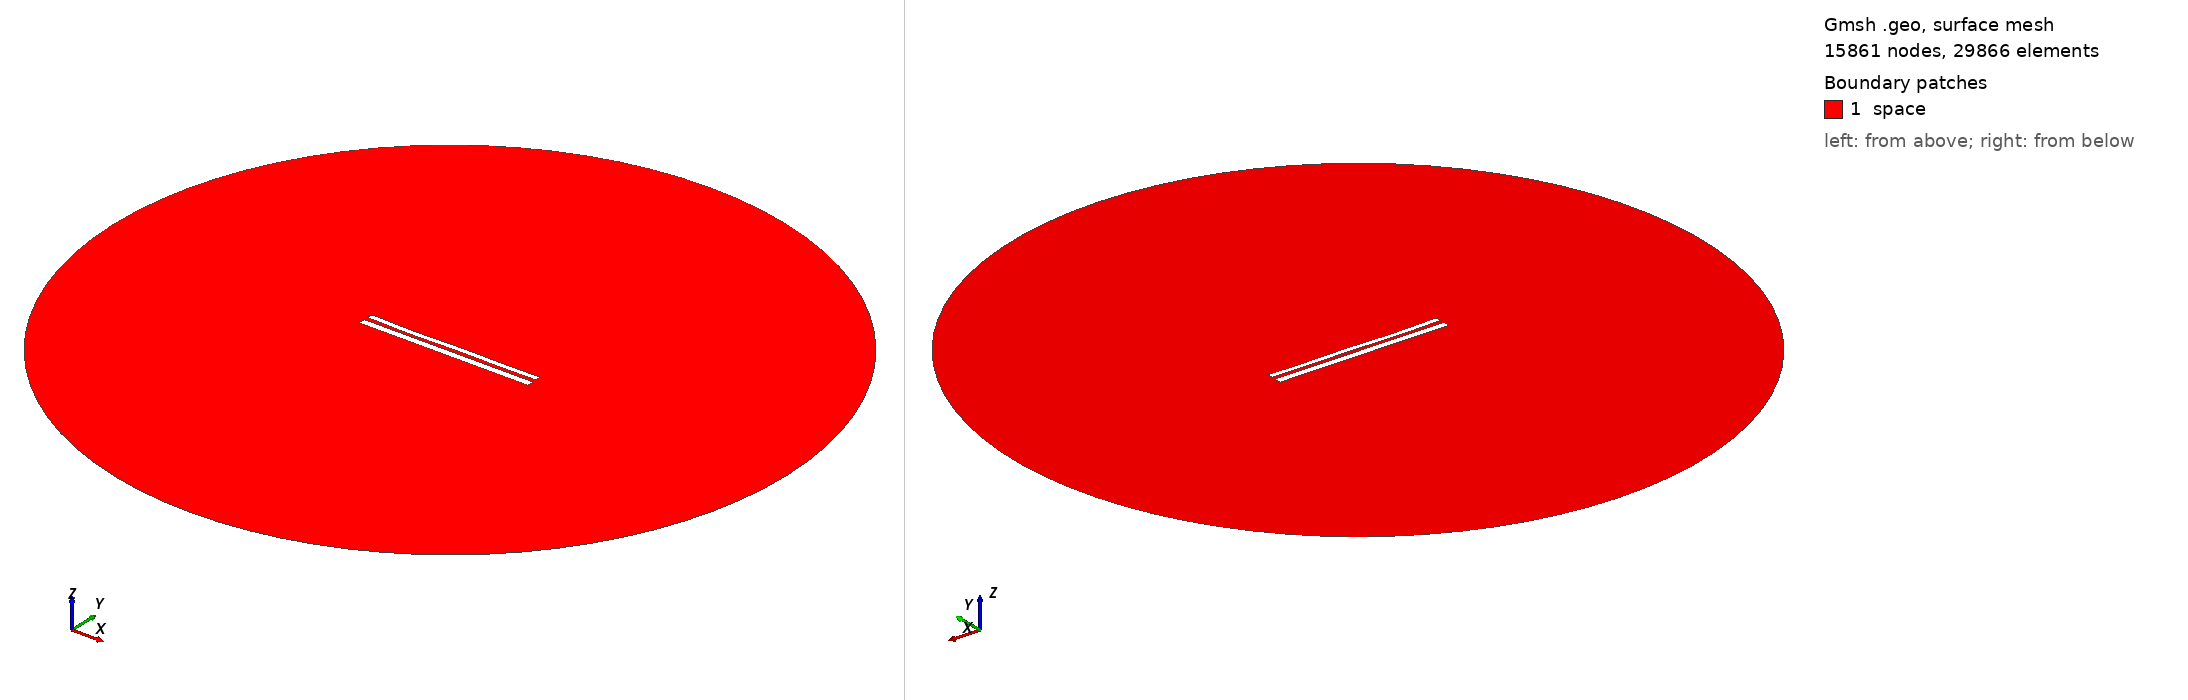

Gmsh geometry script, surface-meshed: 15861 nodes, 29866 surface elements. Boundary patches (legend numbers): 1 space. Left view from above one corner, right view from below the opposite corner. Legend entries are the model's physical surfaces. The drawing asked Gmsh for element sizes between 1% and 20% of the model's largest extent; the script's own settings can give other sizes.

=== 68.geo (drawn) ===
//---------------------------------------
// Geometry kernel
//---------------------------------------

SetFactory("OpenCASCADE");



//---------------------------------------
// Parameters of the geometry
//---------------------------------------

// Overetch of the upper plate
overetch = 0.3333333333333333;

// Distance between the plates
distance = 2.2777777777777777;

// Discretization over the x axis (for the deformation)
nx = 50; 

// Length of the plate
L = 100 - overetch; 

// Number of modes
n = 4; 

// 1st mode coefficient
coeff(1) = -0.15;
beta(1) = 0.596864 * 3.1415926535 / L;

// 2nd mode coefficient
coeff(2) = -0.15;
beta(2) = 1.49418 * 3.1415926535 / L;

// 3rd mode coefficient
coeff(3) = -0.15;
beta(3) = 2.50025 * 3.1415926535 / L;

// 4th mode coefficient
coeff(4) = -0.15;
beta(4) = 3.49999 * 3.1415926535 / L;



//---------------------------------------
// Upper plate (deformed rectangle)
//---------------------------------------

// Coordiantes of the upper plate
xmin = -50;
xmax = 50 - overetch;

// Height of the upper plate
yheight = 4 - 2 * overetch;

// Indexes of the points
UpperID[] = {};
LowerID[] = {};
LeftID[] = {};
RightID[] = {};

// Point index
p = 1;

// Horizontal edges
For i In {1:nx}
    x = xmin + (i-1)*(xmax - xmin)/(nx-1);

    y_bottom = distance / 2 + overetch;
    For j In {1:n}
        C = (Cosh(beta(j)*L) + Cos(beta(j)*L)) / (Sinh(beta(j)*L) + Sin(beta(j)*L));
        y_bottom  = y_bottom + coeff(j) * (Cosh(beta(j)*(x+50)) - Cos(beta(j)*(x+50)) - C * (Sinh(beta(j)*(x+50)) - Sin(beta(j)*(x+50))));
    EndFor

    y_top = y_bottom + yheight;

    Point(p) = {x, y_top, 0, 1.0};
    UpperID[i] = p;
    p = p + 1;

    Point(p) = {x, y_bottom, 0, 1.0};
    LowerID[i] = p;
    p = p + 1;
EndFor

// Create point lists
UpperPts[] = {}; LowerPts[] = {};
For i In {1:nx}
  UpperPts[] += {UpperID[i]};
  LowerPts[] += {LowerID[i]};
EndFor

// Build splines
Spline(1) = {UpperPts[]};
Spline(2) = {LowerPts[]};
Line(3) = {LowerPts[nx-1], UpperPts[nx-1]};
Line(4) = {LowerPts[0], UpperPts[0]};

// Build the plane surface
Curve Loop(1) = {2, 3, -1, -4};
Plane Surface(1) = {1};



//---------------------------------------
// Lower plate (rectangle)
//---------------------------------------

// Vertices
Point(1001) = {-50, -1, 0, 1.0};
Point(1002) = { 50, -1, 0, 1.0};
Point(1003) = { 50,  -5, 0, 1.0};
Point(1004) = {-50,  -5, 0, 1.0};

// Edges
Line(5) = {1001, 1002};
Line(6) = {1002, 1003};
Line(7) = {1003, 1004};
Line(8) = {1004, 1001};

// Plane surface
Line Loop(2) = {5, 6, 7, 8};
Plane Surface(2) = {2}; 



//---------------------------------------
// Outer (fictious) boundary
//---------------------------------------

// Points
Point(1005) = {0, 0, 0};       // Center
Point(1006) = {200, 0, 0};     // Start point
Point(1007) = {0, 200, 0};     // 90 degrees
Point(1008) = {-200, 0, 0};    // 180 degrees
Point(1009) = {0, -200, 0};    // 270 degrees

// Circle arcs (each needs start, center, end)
Circle(9) = {1006, 1005, 1007};
Circle(10) = {1007, 1005, 1008};
Circle(11) = {1008, 1005, 1009};
Circle(12) = {1009, 1005, 1006};

// Plane surface for the entire domain
Curve Loop(3) = {9, 10, 11, 12};
Surface(3) = {3};

// Subtract the plates from the whole domain to obtain the actual domain where we want to solve the equations
BooleanDifference{ Surface{3}; Delete; }{ Surface{1}; Surface{2}; Delete; }




//---------------------------------------
// Transfinite Lines/Curves
//---------------------------------------

// Set the number of points on the boundaries
r = 12;
d = 0.15;

// Plates
Transfinite Curve {1} = 50*r/4 Using Progression 1;
Transfinite Line {2} = 50*r Using Progression 1;
Transfinite Curve {3, 4} = 2*r Using Progression 1+d;
Transfinite Line {5} = 50*r Using Progression 1;
Transfinite Line {7} = 50*r/4 Using Progression 1;
Transfinite Line {6} = 2*r Using Progression 1+d;
Transfinite Line {8} = 2*r Using Progression 1-d;

// Outer boundary
Transfinite Line {9, 10, 11, 12} = 20 Using Progression 1;



//---------------------------------------
// Physical groups
//---------------------------------------                

// Physical curves (boundaries)
Physical Line("force_segment", 10) = {2};
Physical Line("upper_plate", 11) = {1, 3, 4};
Physical Line("lower_plate", 12) = {5, 6, 7, 8};
Physical Line("boundary", 20) = {9, 10, 11, 12};

// Physical Surfaces
Physical Surface("space", 30) = {3};



//---------------------------------------
// 6. Generate the Mesh
//---------------------------------------

// 2D mesh generation
Mesh 2;
